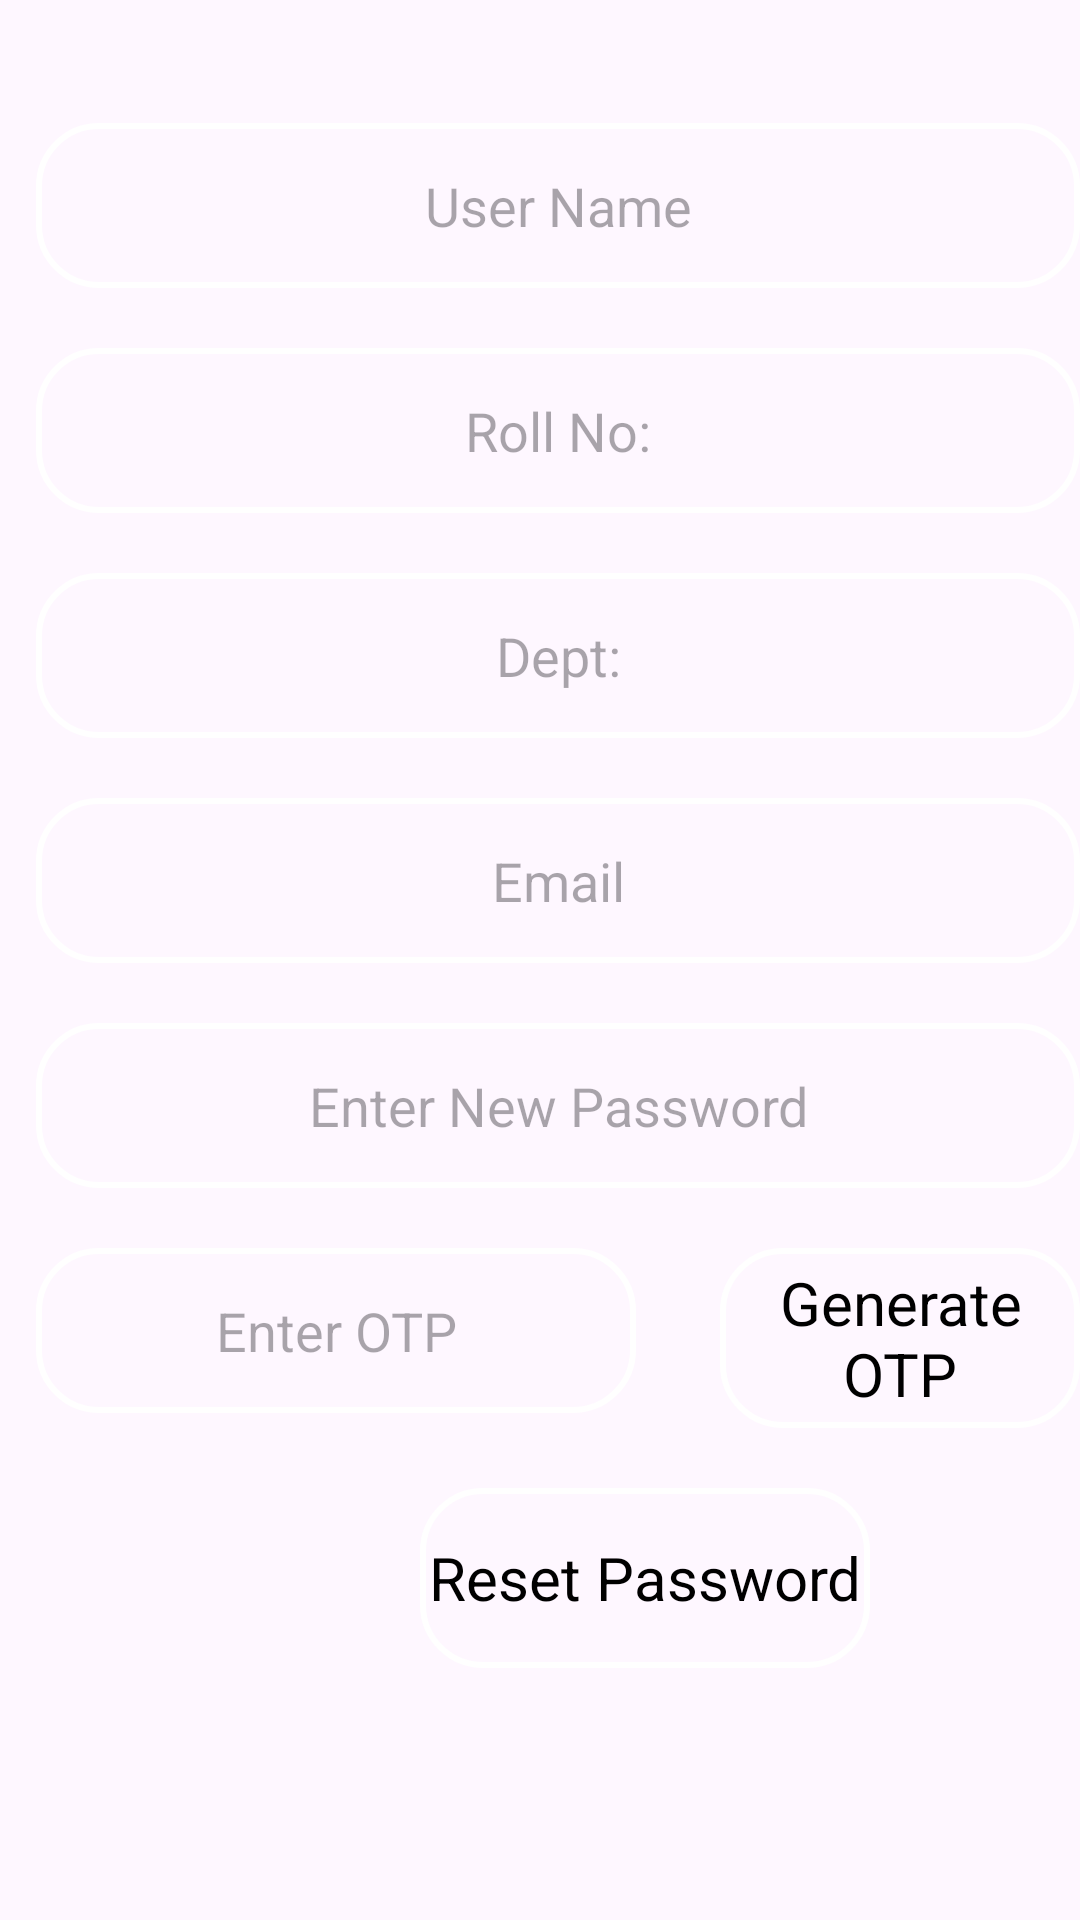

Produce the Android XML layout that renders to this screen, including the resource entries it uses.
<!-- AndroidManifest.xml: application theme Theme.CampusEventStudents -->
<!-- res/layout/activity_forgetpass.xml -->
<?xml version="1.0" encoding="utf-8"?>
<RelativeLayout xmlns:android="http://schemas.android.com/apk/res/android"
    xmlns:app="http://schemas.android.com/apk/res-auto"
    xmlns:tools="http://schemas.android.com/tools"
    android:id="@+id/main"
    android:layout_width="match_parent"
    android:layout_height="match_parent"
    android:background="@drawable/bg3"
    tools:context=".forgetpass">

    <EditText
        android:id="@+id/editTextUsername"
        android:layout_width="400dp"
        android:layout_height="55dp"
        android:layout_alignParentLeft="true"
        android:layout_alignParentTop="true"
        android:layout_centerHorizontal="true"
        android:layout_marginLeft="12dp"
        android:layout_marginTop="41dp"
        android:background="@drawable/rounded_button"
        android:hint="User Name"
        android:textAlignment="center" />

    <EditText
        android:id="@+id/editTextRollNo"
        android:layout_width="400dp"
        android:layout_height="55dp"
        android:layout_alignParentLeft="true"
        android:layout_centerHorizontal="true"
        android:layout_marginLeft="12dp"
        android:background="@drawable/rounded_button"
        android:hint="Roll No:"
        android:layout_marginTop="20dp"
        android:layout_below="@+id/editTextUsername"
        android:textAlignment="center" />
    <EditText
        android:id="@+id/editTextDept"
        android:layout_width="400dp"
        android:layout_height="55dp"
        android:layout_alignParentLeft="true"
        android:layout_centerHorizontal="true"
        android:layout_marginLeft="12dp"
        android:background="@drawable/rounded_button"
        android:hint="Dept:"
        android:layout_marginTop="20dp"
        android:layout_below="@+id/editTextRollNo"
        android:textAlignment="center" />

    <EditText
        android:id="@+id/editTextmail"
        android:layout_width="400dp"
        android:layout_height="55dp"
        android:layout_alignParentLeft="true"
        android:layout_centerHorizontal="true"
        android:layout_marginLeft="12dp"
        android:background="@drawable/rounded_button"
        android:hint="Email"
        android:layout_marginTop="20dp"
        android:layout_below="@+id/editTextDept"
        android:textAlignment="center" />

    <EditText
        android:id="@+id/editTextnewpass"
        android:layout_width="400dp"
        android:layout_height="55dp"
        android:layout_alignParentLeft="true"
        android:layout_centerHorizontal="true"
        android:layout_marginLeft="12dp"
        android:background="@drawable/rounded_button"
        android:hint="Enter New Password"
        android:inputType="textPassword"
        android:layout_marginTop="20dp"
        android:layout_below="@+id/editTextmail"
        android:textAlignment="center" />

    <EditText
        android:id="@+id/otp"
        android:layout_width="200dp"
        android:layout_height="55dp"
        android:layout_alignParentLeft="true"
        android:layout_centerHorizontal="true"
        android:layout_marginLeft="12dp"
        android:background="@drawable/rounded_button"
        android:hint="Enter OTP"
        android:layout_marginTop="20dp"
        android:layout_below="@+id/editTextnewpass"
        android:inputType="number"
        android:textAlignment="center" />


    <TextView
        android:id="@+id/buttongenerateotp"
        android:layout_width="150dp"
        android:layout_height="60dp"
        android:layout_below="@+id/editTextnewpass"
        android:layout_alignParentLeft="true"
        android:layout_marginLeft="240dp"
        android:layout_marginTop="20dp"
        android:gravity="center"
        android:textAlignment="center"
        android:textColor="@color/black"
        android:textSize="20dp"
        android:background="@drawable/rounded_button"
        android:text="Generate OTP"/>

    <TextView
        android:id="@+id/buttonreset"
        android:layout_width="150dp"
        android:layout_height="60dp"
        android:layout_below="@+id/buttongenerateotp"
        android:layout_alignParentLeft="true"
        android:layout_marginLeft="140dp"
        android:layout_marginTop="20dp"
        android:gravity="center"
        android:textAlignment="center"
        android:textColor="@color/black"
        android:textSize="20dp"
        android:background="@drawable/rounded_button"
        android:text="Reset Password"/>
</RelativeLayout>
<!-- resources referenced by this layout -->
<resources>
  <color name="black">#000000</color>
  <!-- drawable rounded_button (drawable) -->
  <shape xmlns:android="http://schemas.android.com/apk/res/android">
      <solid android:color="@color/bgcolor"/>
      <stroke
          android:width="2dp"
      android:color="@android:color/white"
      />
      <corners android:radius="20dp"/>
  </shape>
  <style name="Theme.CampusEventStudents" parent="Base.Theme.CampusEventStudents" />
  <color name="bgcolor">#00FFFFFF</color>
  <style name="Base.Theme.CampusEventStudents" parent="Theme.Material3.DayNight.NoActionBar">
          
           <item name="colorPrimary">#1f0037</item>
      </style>
</resources>
